Image classification data set "cropped_images" (Katsure/cropped_images on GitHub). Class labels (3): down, flagged, standing.

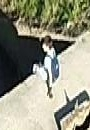
Label: down

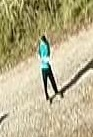
Label: standing

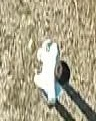
Label: standing

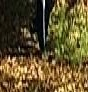
Label: standing

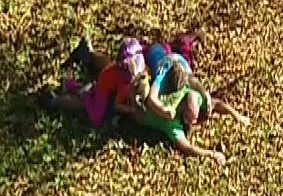
Label: down

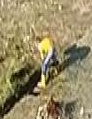
Label: standing
